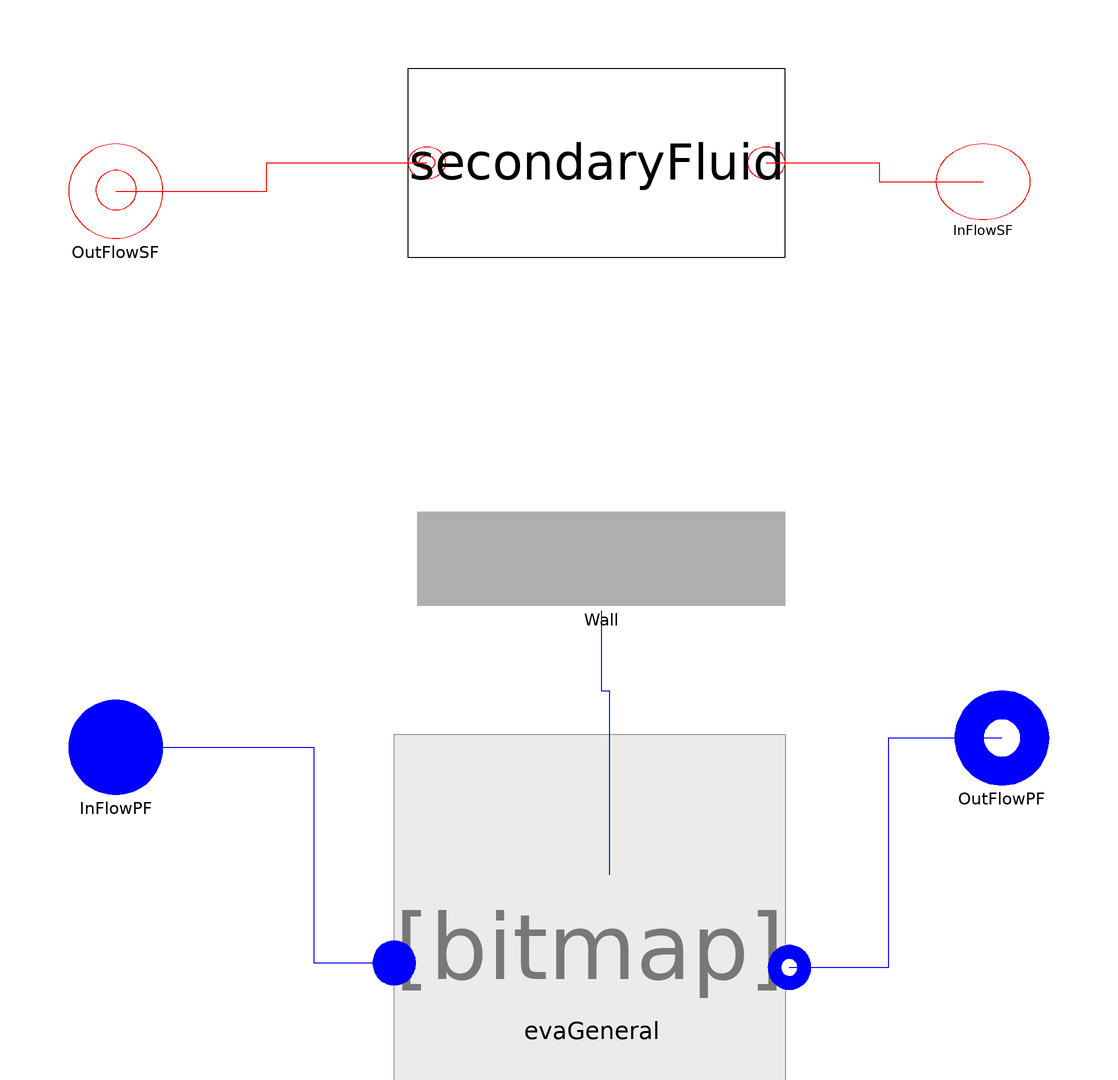

The component connection diagram of the Modelica model below, drawn from its own Placement and Line annotations.

model EvaGw
replaceable package Medium =
      ThermoCycle.Media.DummyFluid constrainedby
    Modelica.Media.Interfaces.PartialMedium
annotation (choicesAllMatching = true);
  /* Components */
  EvaGeneral evaGeneral(
    redeclare package Medium = Medium,
    Ltotal=Ltotal,
    AA=AA,
    YY=YY,
    Mdotnom=Mdotnom,
    UnomTP=UnomTP,
    UnomSH=UnomSH,
    hstartSC=hstartSC,
    lstartSC=lstartSC,
    hstartTP=hstartTP,
    hstartSH=hstartSH,
    lstartTP=lstartTP,
    lstartSH=lstartSH,
    UnomSC=UnomSC,
    pstart=pstart,
    eps_NTU=epsNTU_pf,
    VoidFraction=VoidFraction,
    VoidF=VoidF)
    annotation (Placement(transformation(extent={{-40,-100},{42,-72}})));
  SecondaryFluid.SecondaryFluid secondaryFluid(
    AA=AA,
    YY=YY,
    L_total=Ltotal,
    Tstart=Tstartsf,
    DTstart=DTstartsf,
    n=nCV,
    Usf=Unomsf,
    eps_NTU=epsNTU_sf)
    annotation (Placement(transformation(extent={{-38,60},{42,100}})));
  ThermoCycle.Interfaces.Fluid.FlangeA InFlowPF(redeclare package Medium =
                                                       Medium)
    annotation (Placement(transformation(extent={{-110,-54},{-90,-34}}),
        iconTransformation(extent={{-110,-54},{-90,-34}})));
  ThermoCycle.Interfaces.Fluid.FlangeB OutFlowPF(redeclare package Medium =
                                                       Medium)
    annotation (Placement(transformation(extent={{78,-52},{98,-32}}),
        iconTransformation(extent={{78,-52},{98,-32}})));
  ThermoCycle.Interfaces.Fluid.Flange_Cdot
    InFlowSF annotation (Placement(
        transformation(extent={{74,68},{94,84}}), iconTransformation(extent={{
            74,68},{94,84}})));
  ThermoCycle.Components.Units.HeatExchangers.MB_HX.Components.Wall.wall Wall(
    cp_w=cpw,
    L_total=Ltotal,
    M_w=Mw,
    TstartWall=TstartWall)
    annotation (Placement(transformation(extent={{-36,-14},{42,6}})));

           /* GEOMETRIES */
 final parameter Integer  nCV= 3;
parameter Modelica.SIunits.Area AA = 0.0019 "Channel cross section";
parameter Modelica.SIunits.Length YY "Channel perimeter";
parameter Modelica.SIunits.Length Ltotal=500
    "Total length of the heat exchanger";

parameter Boolean VoidFraction = true
    "Set to true to calculate the void fraction to false to keep it constant";
parameter Real VoidF = 0.8 "Constantat void fraction" annotation (Dialog(enable= not VoidFraction));

    /* WALL */
parameter Modelica.SIunits.SpecificHeatCapacity cpw
    "Specific heat capacity (constant)"                                                       annotation(Dialog(group="Metal Wall",__Dymola_label="Cp wall:"));
    parameter Modelica.SIunits.Mass Mw "Total mass of the wall" annotation(Dialog(group="Metal Wall",__Dymola_label="Mass wall:"));

  /* BOOLEAN */
parameter Boolean epsNTU_sf = false "SF-wall :If True use eps-NTU " annotation (Dialog(group = "Heat transfer"));
parameter Boolean epsNTU_pf = false "PF-wall :If True use eps-NTU  " annotation (Dialog(group = "Heat transfer"));
parameter Boolean counterCurrent = true
    "If true countercurrent - PARALLEL FLOW NOT STABLE";

/* HEAT TRANSFER */
parameter Modelica.SIunits.MassFlowRate Mdotnom=0 "Nominal fluid flow rate" annotation (Dialog(group = "Heat transfer"));
parameter Modelica.SIunits.CoefficientOfHeatTransfer UnomSC=2500
    "SC - Nominal heat transfer coefficient"                                                annotation (Dialog(group = "Heat transfer"));
parameter Modelica.SIunits.CoefficientOfHeatTransfer UnomTP=9000
    "TP - Nominal heat transfer coefficient"                                                annotation (Dialog(group = "Heat transfer"));
parameter Modelica.SIunits.CoefficientOfHeatTransfer UnomSH=9000
    "TP - Nominal heat transfer coefficient"                                                annotation (Dialog(group = "Heat transfer"));
parameter Modelica.SIunits.CoefficientOfHeatTransfer Unomsf=1000
    "TP - Nominal heat transfer coefficient"                                                annotation (Dialog(group = "Heat transfer"));

    /* INITIAL VALUES */
parameter Modelica.SIunits.Pressure pstart=6e6 "Fluid pressure start value"
    annotation (Dialog(tab="Initialization"));
parameter Medium.SpecificEnthalpy hstartSC=1E5 "SC: Start value of enthalpy"
    annotation (Dialog(tab="Initialization"));
parameter Medium.SpecificEnthalpy hstartTP=1E5 "TP: Start value of enthalpy"
    annotation (Dialog(tab="Initialization"));
parameter Medium.SpecificEnthalpy hstartSH=1E5 "SH: Start value of enthalpy"
    annotation (Dialog(tab="Initialization"));
parameter Modelica.SIunits.Length lstartSC=1 "SC:Start value of length"
    annotation (Dialog(tab="Initialization"));
parameter Modelica.SIunits.Length lstartTP=1 "TP:Start value of length"
    annotation (Dialog(tab="Initialization"));
parameter Modelica.SIunits.Length lstartSH=1 "SH:Start value of length"
    annotation (Dialog(tab="Initialization"));

    /* initialization wall */
parameter Modelica.SIunits.Temperature TstartWall[nCV]
    "Start temperature of the wall"                                                        annotation (Dialog(tab="Initialization",group= "Wall"));
parameter Boolean SteadyStateWall = false
    "If true set Twall to zero during initialization"                                      annotation (Dialog(tab="Initialization",group= "Wall"));

     /* Steady state working fluid */
parameter Medium.SpecificEnthalpy h_pf_out = 1E5
    "Outlet enthalpy of the primary fluid"                                                 annotation(Dialog(tab="Initialization", enable= Set_h_pf_out, group= "Primary fluid"));
parameter Boolean SteadyStatePF = false
    "If true set length and h_out derivative of PF to zero"                                     annotation(Dialog(tab="Initialization",group= "Primary fluid"));
parameter Boolean Set_h_pf_out = false
    "If true set PF outlet enthalpy during initialization equal to h_pf_out"                annotation(Dialog(tab="Initialization",group= "Primary fluid"));

 /* initialization secondary fluid */
parameter Modelica.SIunits.Temperature Tstartsf
    "Start value for average temperature of inlet cell" annotation (Dialog(tab="Initialization",group= "Secondary fluid"));
parameter Modelica.SIunits.Temperature DTstartsf
    "Delta T to initialize second and third volume average temperature" annotation (Dialog(tab="Initialization",group= "Secondary fluid"));

  ThermoCycle.Interfaces.Fluid.Flange_ex_Cdot OutFlowSF
    annotation (Placement(transformation(extent={{-110,64},{-90,84}}),
        iconTransformation(extent={{-110,64},{-90,84}})));
equation
  connect(secondaryFluid.InFlow_sf, InFlowSF)
    annotation (Line(
      points={{38,80},{62,80},{62,76},{84,76}},
      color={255,0,0},
      smooth=Smooth.None));

  connect(Wall.QmbIn, evaGeneral.mbOut)
    annotation (Line(
      points={{3,-15},{3,-32},{4.64444,-32},{4.64444,-71.0667}},
      color={0,0,255},
      smooth=Smooth.None));

if counterCurrent then
connect( Wall.QmbOut, secondaryFluid.mbIn[nCV:-1:1]);
else
  connect(Wall.QmbOut, secondaryFluid.mbIn);
end if;

initial equation
  if SteadyStateWall then
    der(Wall.Tw) = {0,0,0};
  end if;
  if SteadyStatePF then
    der(evaGeneral.volumeSC.ll) = 0;
    der(evaGeneral.volumeTP.ll) = 0;
    der(evaGeneral.volumeSH.h_b) = 0;
  end if;
  if Set_h_pf_out then
    evaGeneral.volumeSH.h_b = h_pf_out;
  end if;

public
  record SummaryClass
    replaceable Arrays T_profile;
     record Arrays
     Modelica.SIunits.Temperature[9] Twf;
     Modelica.SIunits.Temperature[9] Twall;
     Modelica.SIunits.Temperature[9] Tsf;
     end Arrays;
     Modelica.SIunits.Length[9] l_cell;
     Modelica.SIunits.Power Qwf;
     Modelica.SIunits.Power Qsf;
  end SummaryClass;
  SummaryClass Summary(T_profile(Twf = evaGeneral.Summary.T_profile.T_cell[:],Twall= Wall.Summary.T_profile.T_cell[:], Tsf = secondaryFluid.Summary.T_profile.T_cell[end:-1:1]),l_cell = evaGeneral.Summary.l_cell[:],Qwf = evaGeneral.Summary.Qtot,Qsf = secondaryFluid.Summary.Qtot);
  // Eva_G.PNG
equation
  connect(InFlowPF, evaGeneral.InFlow) annotation (Line(
      points={{-100,-44},{-58,-44},{-58,-89.7333},{-40.9111,-89.7333}},
      color={0,0,255},
      smooth=Smooth.None));
  connect(evaGeneral.OutFlow, OutFlowPF) annotation (Line(
      points={{42.9111,-90.6667},{64,-90.6667},{64,-42},{88,-42}},
      color={0,0,255},
      smooth=Smooth.None));
  connect(OutFlowSF, secondaryFluid.OutFlow_sf) annotation (Line(
      points={{-100,74},{-68,74},{-68,80},{-34,80}},
      color={255,0,0},
      smooth=Smooth.None));
  annotation (Diagram(coordinateSystem(
          preserveAspectRatio=false, extent={{-100,-100},{100,100}}),
                               graphics),Icon(coordinateSystem(extent={{-100,
            -60},{80,80}},
                   preserveAspectRatio=false),
                                     graphics={
                               Bitmap(extent={{-102,116},{88,-88}}, fileName="modelica://ThermoCycle/Resources/Images/MB/Eva_G.png")}));
end EvaGw;